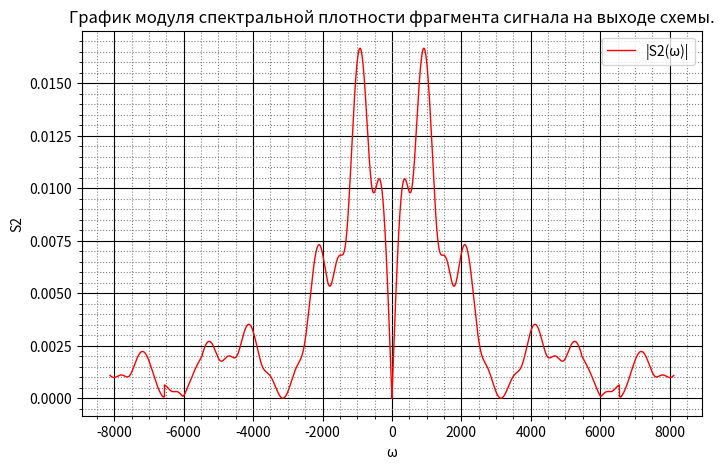

Write the Python code that produced this figure.
import matplotlib.pyplot as plt
import numpy as np
from math import pi, e

x = np.arange(-8120, 8120, 1, dtype=np.int16)
U = 3
T = 20 * 10 ** (-3)
tt = 2 * 10 ** (-3)
w = 2 * pi / T
Zr2 = 250
Zr3 = 750
Zrn = 100
L = 95 * 10** (-3)
C = 10 * 10 ** (-6)
Ln = 105 * 10 ** (-3)
H1 = []

for i in range(len(x)):
    if (x[i] == 0):
        H1.append(0)
    else:
        Zc = complex(0, 1/(x[i] * C))
        Zl = complex(0, x[i] * L)
        Z1 = Zl + Zc
        Z2 = (Z1 * Zr2)/(Z1 + Zr2)
        H1.append(Zr3/(Z2 + Zr3))

H = np.array(H1)

def func(w):
    if (w == 0):
        return 0
    rr = (U * (-1 + 2 * e ** complex(0, -2 * w *tt) - 2 * e ** complex(0, -4 * w * tt) + 2 * e ** complex(0, -5 * w * tt) - e ** complex(0, -6 * w * tt))) / (
             complex(0, -w))
    return rr

y = np.array(list(map(func, x)))
y *= H
y = abs(y)
fig, ax = plt.subplots()

ax.plot(x, y, color='r', linewidth=1, label = "|S2(ω)|")
ax.legend()
ax.set_xlabel('ω')
ax.set_ylabel('S2')
ax.set_title("График модуля спектральной плотности фрагмента сигнала на выходе схемы.")

ax.grid(which='major',
        color = 'k')

ax.minorticks_on()
ax.grid(which='minor',
        color = 'gray',
        linestyle = ':')

fig.set_figheight(5)
fig.set_figwidth(8)

plt.show()
